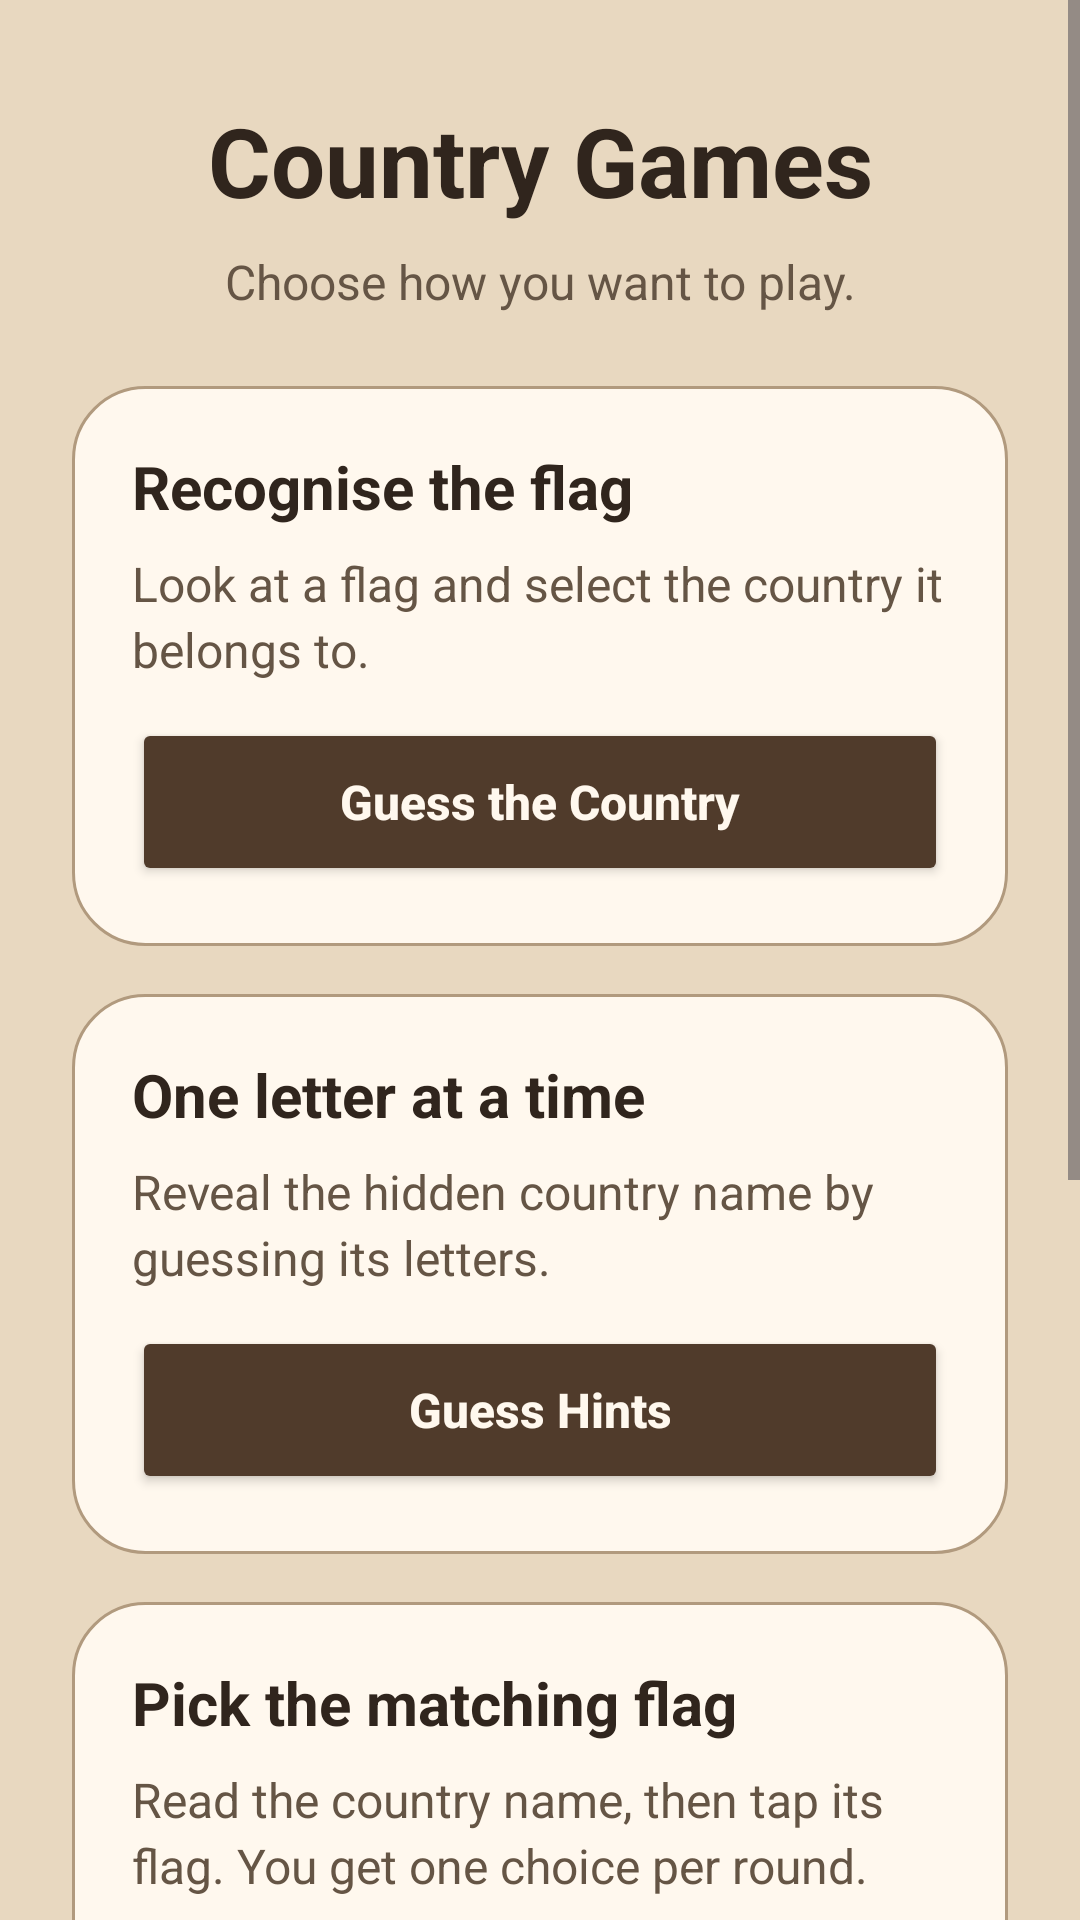

Write the Android layout XML for this screen, with the resource values it uses.
<!-- AndroidManifest.xml: application theme Theme.Flag_Game -->
<!-- res/layout/activity_main.xml -->
<?xml version="1.0" encoding="utf-8"?>
<ScrollView
    xmlns:android="http://schemas.android.com/apk/res/android"
    xmlns:app="http://schemas.android.com/apk/res-auto"
    xmlns:tools="http://schemas.android.com/tools"
    android:layout_width="match_parent"
    android:layout_height="match_parent"
    android:background="@color/game_background"
    android:fillViewport="true"
    tools:context=".MainActivity">

    <LinearLayout
        android:layout_width="match_parent"
        android:layout_height="wrap_content"
        android:orientation="vertical"
        android:padding="24dp">

        <TextView
            android:id="@+id/main_menu_title"
            android:layout_width="match_parent"
            android:layout_height="wrap_content"
            android:layout_marginTop="8dp"
            android:gravity="center"
            android:text="Country Games"
            android:textColor="@color/game_text"
            android:textSize="32sp"
            android:textStyle="bold"
            android:accessibilityHeading="true" />

        <TextView
            android:layout_width="match_parent"
            android:layout_height="wrap_content"
            android:layout_marginTop="8dp"
            android:gravity="center"
            android:text="Choose how you want to play."
            android:textColor="@color/game_text_secondary"
            android:textSize="16sp" />


        <LinearLayout
            android:layout_width="match_parent"
            android:layout_height="wrap_content"
            android:layout_marginTop="24dp"
            android:orientation="vertical"
            android:background="@drawable/game_card_background"
            android:padding="20dp">

            <TextView
                android:layout_width="match_parent"
                android:layout_height="wrap_content"
                android:text="Recognise the flag"
                android:textColor="@color/game_text"
                android:textSize="20sp"
                android:textStyle="bold"
                android:accessibilityHeading="true" />

            <TextView
                android:layout_width="match_parent"
                android:layout_height="wrap_content"
                android:layout_marginTop="8dp"
                android:text="Look at a flag and select the country it belongs to."
                android:textColor="@color/game_text_secondary"
                android:textSize="16sp"
                android:lineSpacingExtra="3dp" />

            <Button
                android:id="@+id/guess_the_country_btn"
                android:layout_width="match_parent"
                android:layout_height="wrap_content"
                android:layout_marginTop="12dp"
                android:minHeight="56dp"
                android:paddingTop="12dp"
                android:paddingBottom="12dp"
                android:text="Guess the Country"
                android:textAllCaps="false"
                android:textColor="@color/game_surface"
                android:textSize="16sp"
                android:textStyle="bold"
                android:backgroundTint="@color/game_primary"
                app:backgroundTint="@color/game_primary" />

        </LinearLayout>


        <LinearLayout
            android:layout_width="match_parent"
            android:layout_height="wrap_content"
            android:layout_marginTop="16dp"
            android:orientation="vertical"
            android:background="@drawable/game_card_background"
            android:padding="20dp">

            <TextView
                android:layout_width="match_parent"
                android:layout_height="wrap_content"
                android:text="One letter at a time"
                android:textColor="@color/game_text"
                android:textSize="20sp"
                android:textStyle="bold"
                android:accessibilityHeading="true" />

            <TextView
                android:layout_width="match_parent"
                android:layout_height="wrap_content"
                android:layout_marginTop="8dp"
                android:text="Reveal the hidden country name by guessing its letters."
                android:textColor="@color/game_text_secondary"
                android:textSize="16sp"
                android:lineSpacingExtra="3dp" />

            <Button
                android:id="@+id/guess_hints_btn"
                android:layout_width="match_parent"
                android:layout_height="wrap_content"
                android:layout_marginTop="12dp"
                android:minHeight="56dp"
                android:paddingTop="12dp"
                android:paddingBottom="12dp"
                android:text="Guess Hints"
                android:textAllCaps="false"
                android:textColor="@color/game_surface"
                android:textSize="16sp"
                android:textStyle="bold"
                android:backgroundTint="@color/game_primary"
                app:backgroundTint="@color/game_primary" />

        </LinearLayout>


        <LinearLayout
            android:layout_width="match_parent"
            android:layout_height="wrap_content"
            android:layout_marginTop="16dp"
            android:orientation="vertical"
            android:background="@drawable/game_card_background"
            android:padding="20dp">

            <TextView
                android:layout_width="match_parent"
                android:layout_height="wrap_content"
                android:text="Pick the matching flag"
                android:textColor="@color/game_text"
                android:textSize="20sp"
                android:textStyle="bold"
                android:accessibilityHeading="true" />

            <TextView
                android:layout_width="match_parent"
                android:layout_height="wrap_content"
                android:layout_marginTop="8dp"
                android:text="Read the country name, then tap its flag. You get one choice per round."
                android:textColor="@color/game_text_secondary"
                android:textSize="16sp"
                android:lineSpacingExtra="3dp" />

            <Button
                android:id="@+id/guess_the_flag_btn"
                android:layout_width="match_parent"
                android:layout_height="wrap_content"
                android:layout_marginTop="12dp"
                android:minHeight="56dp"
                android:paddingTop="12dp"
                android:paddingBottom="12dp"
                android:text="Guess the Flag"
                android:textAllCaps="false"
                android:textColor="@color/game_surface"
                android:textSize="16sp"
                android:textStyle="bold"
                android:backgroundTint="@color/game_primary"
                app:backgroundTint="@color/game_primary" />

        </LinearLayout>


        <LinearLayout
            android:layout_width="match_parent"
            android:layout_height="wrap_content"
            android:layout_marginTop="16dp"
            android:orientation="vertical"
            android:background="@drawable/game_card_background"
            android:padding="20dp">

            <TextView
                android:layout_width="match_parent"
                android:layout_height="wrap_content"
                android:text="Take on three flags"
                android:textColor="@color/game_text"
                android:textSize="20sp"
                android:textStyle="bold"
                android:accessibilityHeading="true" />

            <TextView
                android:layout_width="match_parent"
                android:layout_height="wrap_content"
                android:layout_marginTop="8dp"
                android:text="Type all three country names before you use up three unsuccessful submissions."
                android:textColor="@color/game_text_secondary"
                android:textSize="16sp"
                android:lineSpacingExtra="3dp" />

            <Button
                android:id="@+id/advanced_level_btn"
                android:layout_width="match_parent"
                android:layout_height="wrap_content"
                android:layout_marginTop="12dp"
                android:minHeight="56dp"
                android:paddingTop="12dp"
                android:paddingBottom="12dp"
                android:text="Advanced Level"
                android:textAllCaps="false"
                android:textColor="@color/game_surface"
                android:textSize="16sp"
                android:textStyle="bold"
                android:backgroundTint="@color/game_primary"
                app:backgroundTint="@color/game_primary" />

        </LinearLayout>

        <Button
            android:id="@+id/exit_btn"
            android:layout_width="match_parent"
            android:layout_height="wrap_content"
            android:layout_marginTop="24dp"
            android:minHeight="48dp"
            android:text="Exit"
            android:textAllCaps="false"
            android:textColor="@color/game_text"
            android:textSize="16sp"
            android:backgroundTint="@color/game_surface"
            app:backgroundTint="@color/game_surface" />

    </LinearLayout>

</ScrollView>

    
<!-- resources referenced by this layout -->
<resources>
  <color name="game_background">#E8D8C0</color>
  <color name="game_primary">#503B2B</color>
  <color name="game_surface">#FFF8EE</color>
  <color name="game_text">#30251D</color>
  <color name="game_text_secondary">#655545</color>
  <!-- drawable game_card_background (drawable) -->
  <?xml version="1.0" encoding="utf-8"?>
  <shape xmlns:android="http://schemas.android.com/apk/res/android"
      android:shape="rectangle">
  
      <solid android:color="@color/game_surface" />
  
      <corners android:radius="24dp" />
  
      <stroke
          android:width="1dp"
          android:color="@color/game_border" />
  
  </shape>
  
      
  <style name="Theme.Flag_Game" parent="Base.Theme.Flag_Game" />
  <color name="game_border">#B19A7E</color>
  <style name="Base.Theme.Flag_Game" parent="Theme.Material3.DayNight.NoActionBar">
          
          
      </style>
</resources>
